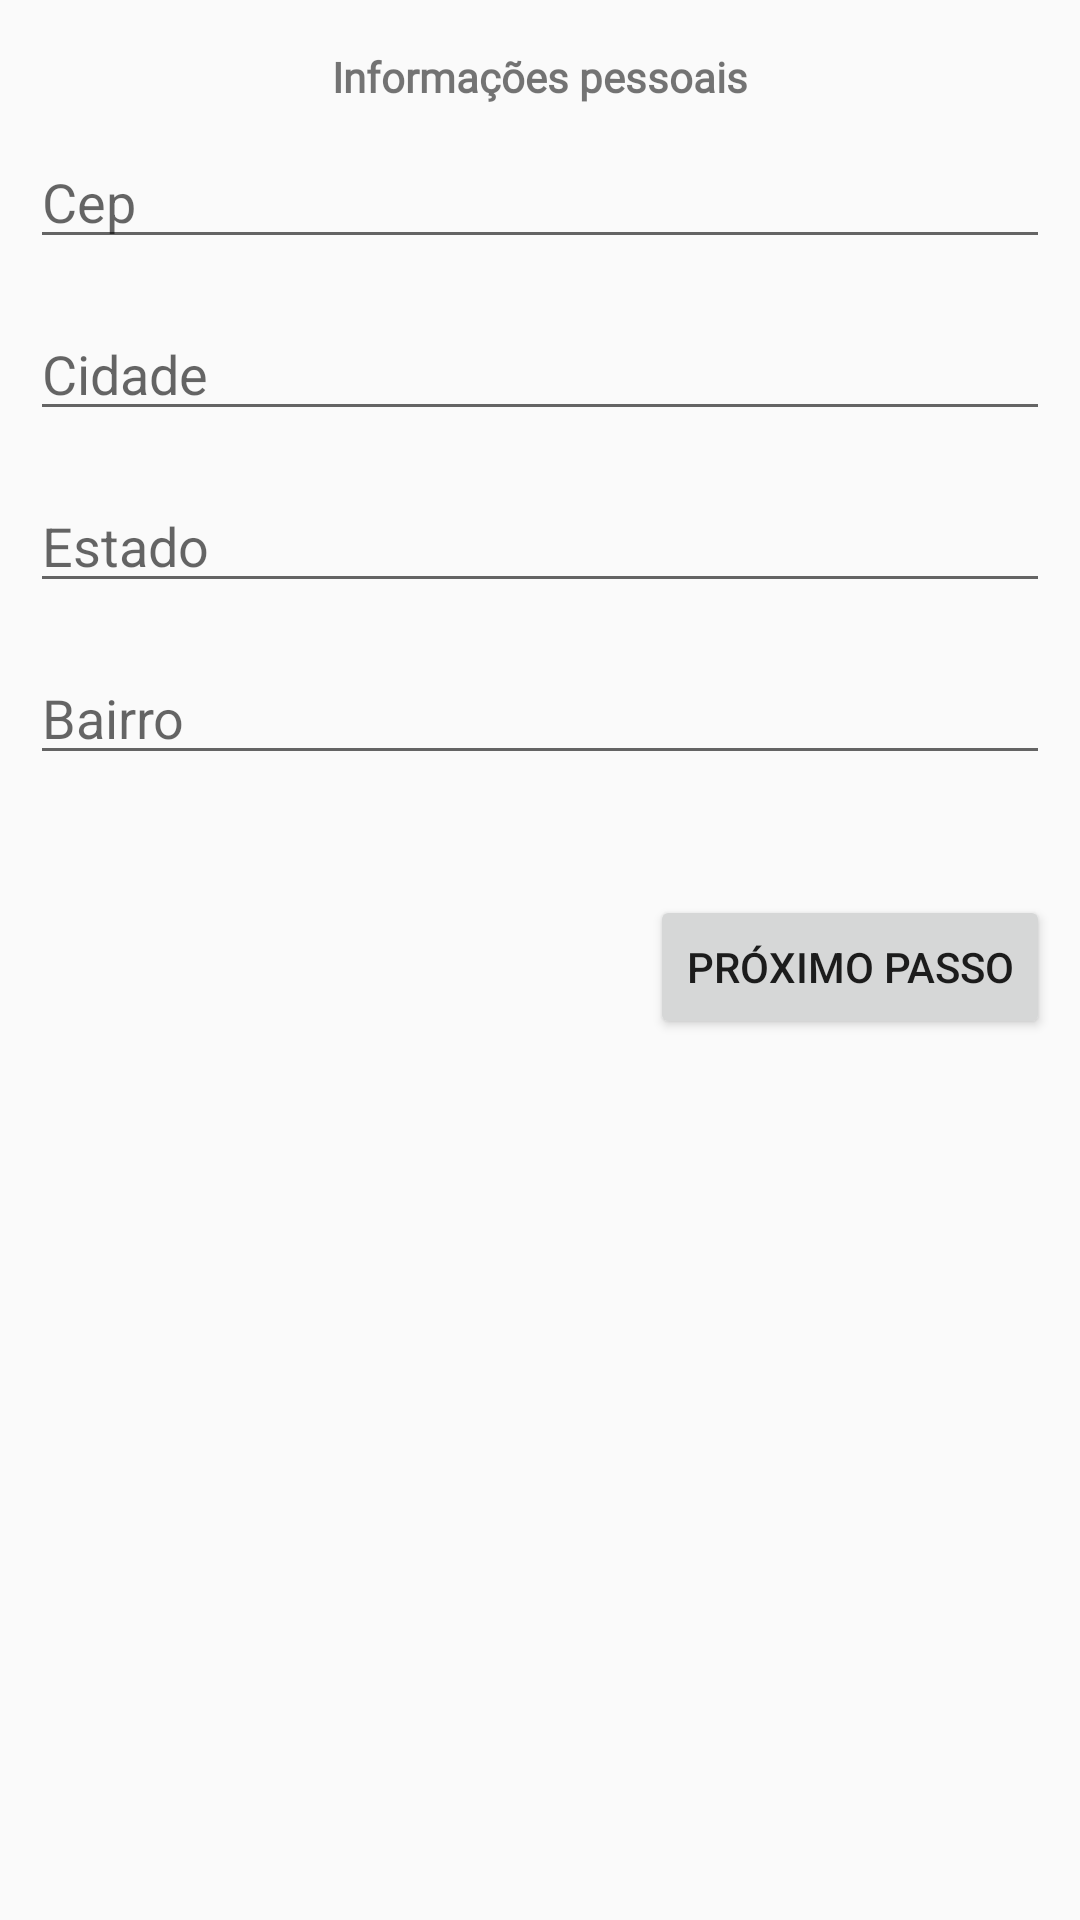

Android layout source for this screen:
<!-- AndroidManifest.xml: application theme AppTheme -->
<!-- res/layout/fragment_second_personl_info.xml -->
<?xml version="1.0" encoding="utf-8"?>
<androidx.constraintlayout.widget.ConstraintLayout xmlns:android="http://schemas.android.com/apk/res/android"
    xmlns:tools="http://schemas.android.com/tools"
    android:layout_width="match_parent"
    android:layout_height="match_parent"
    xmlns:app="http://schemas.android.com/apk/res-auto"
    tools:context=".secondpersonalinfo.SecondPersonalInfoFragment">

    <TextView
        android:id="@+id/title"
        android:layout_width="wrap_content"
        android:layout_height="wrap_content"
        android:fontFamily="@font/roboto"
        android:text="@string/personal_info_title"
        android:textSize="@dimen/title_size"
        android:textStyle="bold"
        android:layout_marginTop="16dp"
        app:layout_constraintEnd_toEndOf="parent"
        app:layout_constraintStart_toStartOf="parent"
        app:layout_constraintTop_toTopOf="parent" />

    <EditText
        android:id="@+id/edit_cep"
        android:layout_width="match_parent"
        android:layout_height="wrap_content"
        android:hint="@string/cep_hint"
        android:layout_margin="10dp"
        app:layout_constraintEnd_toEndOf="parent"
        app:layout_constraintStart_toStartOf="parent"
        app:layout_constraintTop_toBottomOf="@+id/title" />

    <EditText
        android:id="@+id/edit_city"
        android:layout_width="match_parent"
        android:layout_height="wrap_content"
        android:hint="@string/city_hint"
        android:layout_marginTop="16dp"
        android:layout_marginStart="10dp"
        android:layout_marginEnd="10dp"
        app:layout_constraintEnd_toEndOf="parent"
        app:layout_constraintStart_toStartOf="parent"
        app:layout_constraintTop_toBottomOf="@+id/edit_cep" />

    <EditText
        android:id="@+id/edit_state"
        android:layout_width="match_parent"
        android:layout_height="wrap_content"
        android:hint="@string/state_hint"
        android:layout_marginTop="16dp"
        android:layout_marginStart="10dp"
        android:layout_marginEnd="10dp"
        app:layout_constraintEnd_toEndOf="parent"
        app:layout_constraintStart_toStartOf="parent"
        app:layout_constraintTop_toBottomOf="@+id/edit_city" />

    <EditText
        android:id="@+id/edit_district"
        android:layout_width="match_parent"
        android:layout_height="wrap_content"
        android:hint="@string/district_hint"
        android:layout_marginTop="16dp"
        android:layout_marginStart="10dp"
        android:layout_marginEnd="10dp"
        app:layout_constraintEnd_toEndOf="parent"
        app:layout_constraintStart_toStartOf="parent"
        app:layout_constraintTop_toBottomOf="@+id/edit_state" />

    <Button
        android:id="@+id/next_step"
        android:layout_width="wrap_content"
        android:layout_height="wrap_content"
        android:text="@string/next_step"
        android:layout_marginTop="40dp"
        android:layout_marginEnd="10dp"
        app:layout_constraintEnd_toEndOf="parent"
        app:layout_constraintTop_toBottomOf="@+id/edit_district" />
</androidx.constraintlayout.widget.ConstraintLayout>
<!-- resources referenced by this layout -->
<resources>
  <string name="cep_hint">Cep</string>
  <string name="city_hint">Cidade</string>
  <string name="district_hint">Bairro</string>
  <string name="next_step">Próximo passo</string>
  <string name="personal_info_title">Informações pessoais</string>
  <string name="state_hint">Estado</string>
  <style name="AppTheme" parent="@style/Theme.AppCompat.Light.NoActionBar">
          ...
          <item name="windowNoTitle">true</item>
          <item name="android:windowNoTitle">true</item>
      </style>
</resources>
